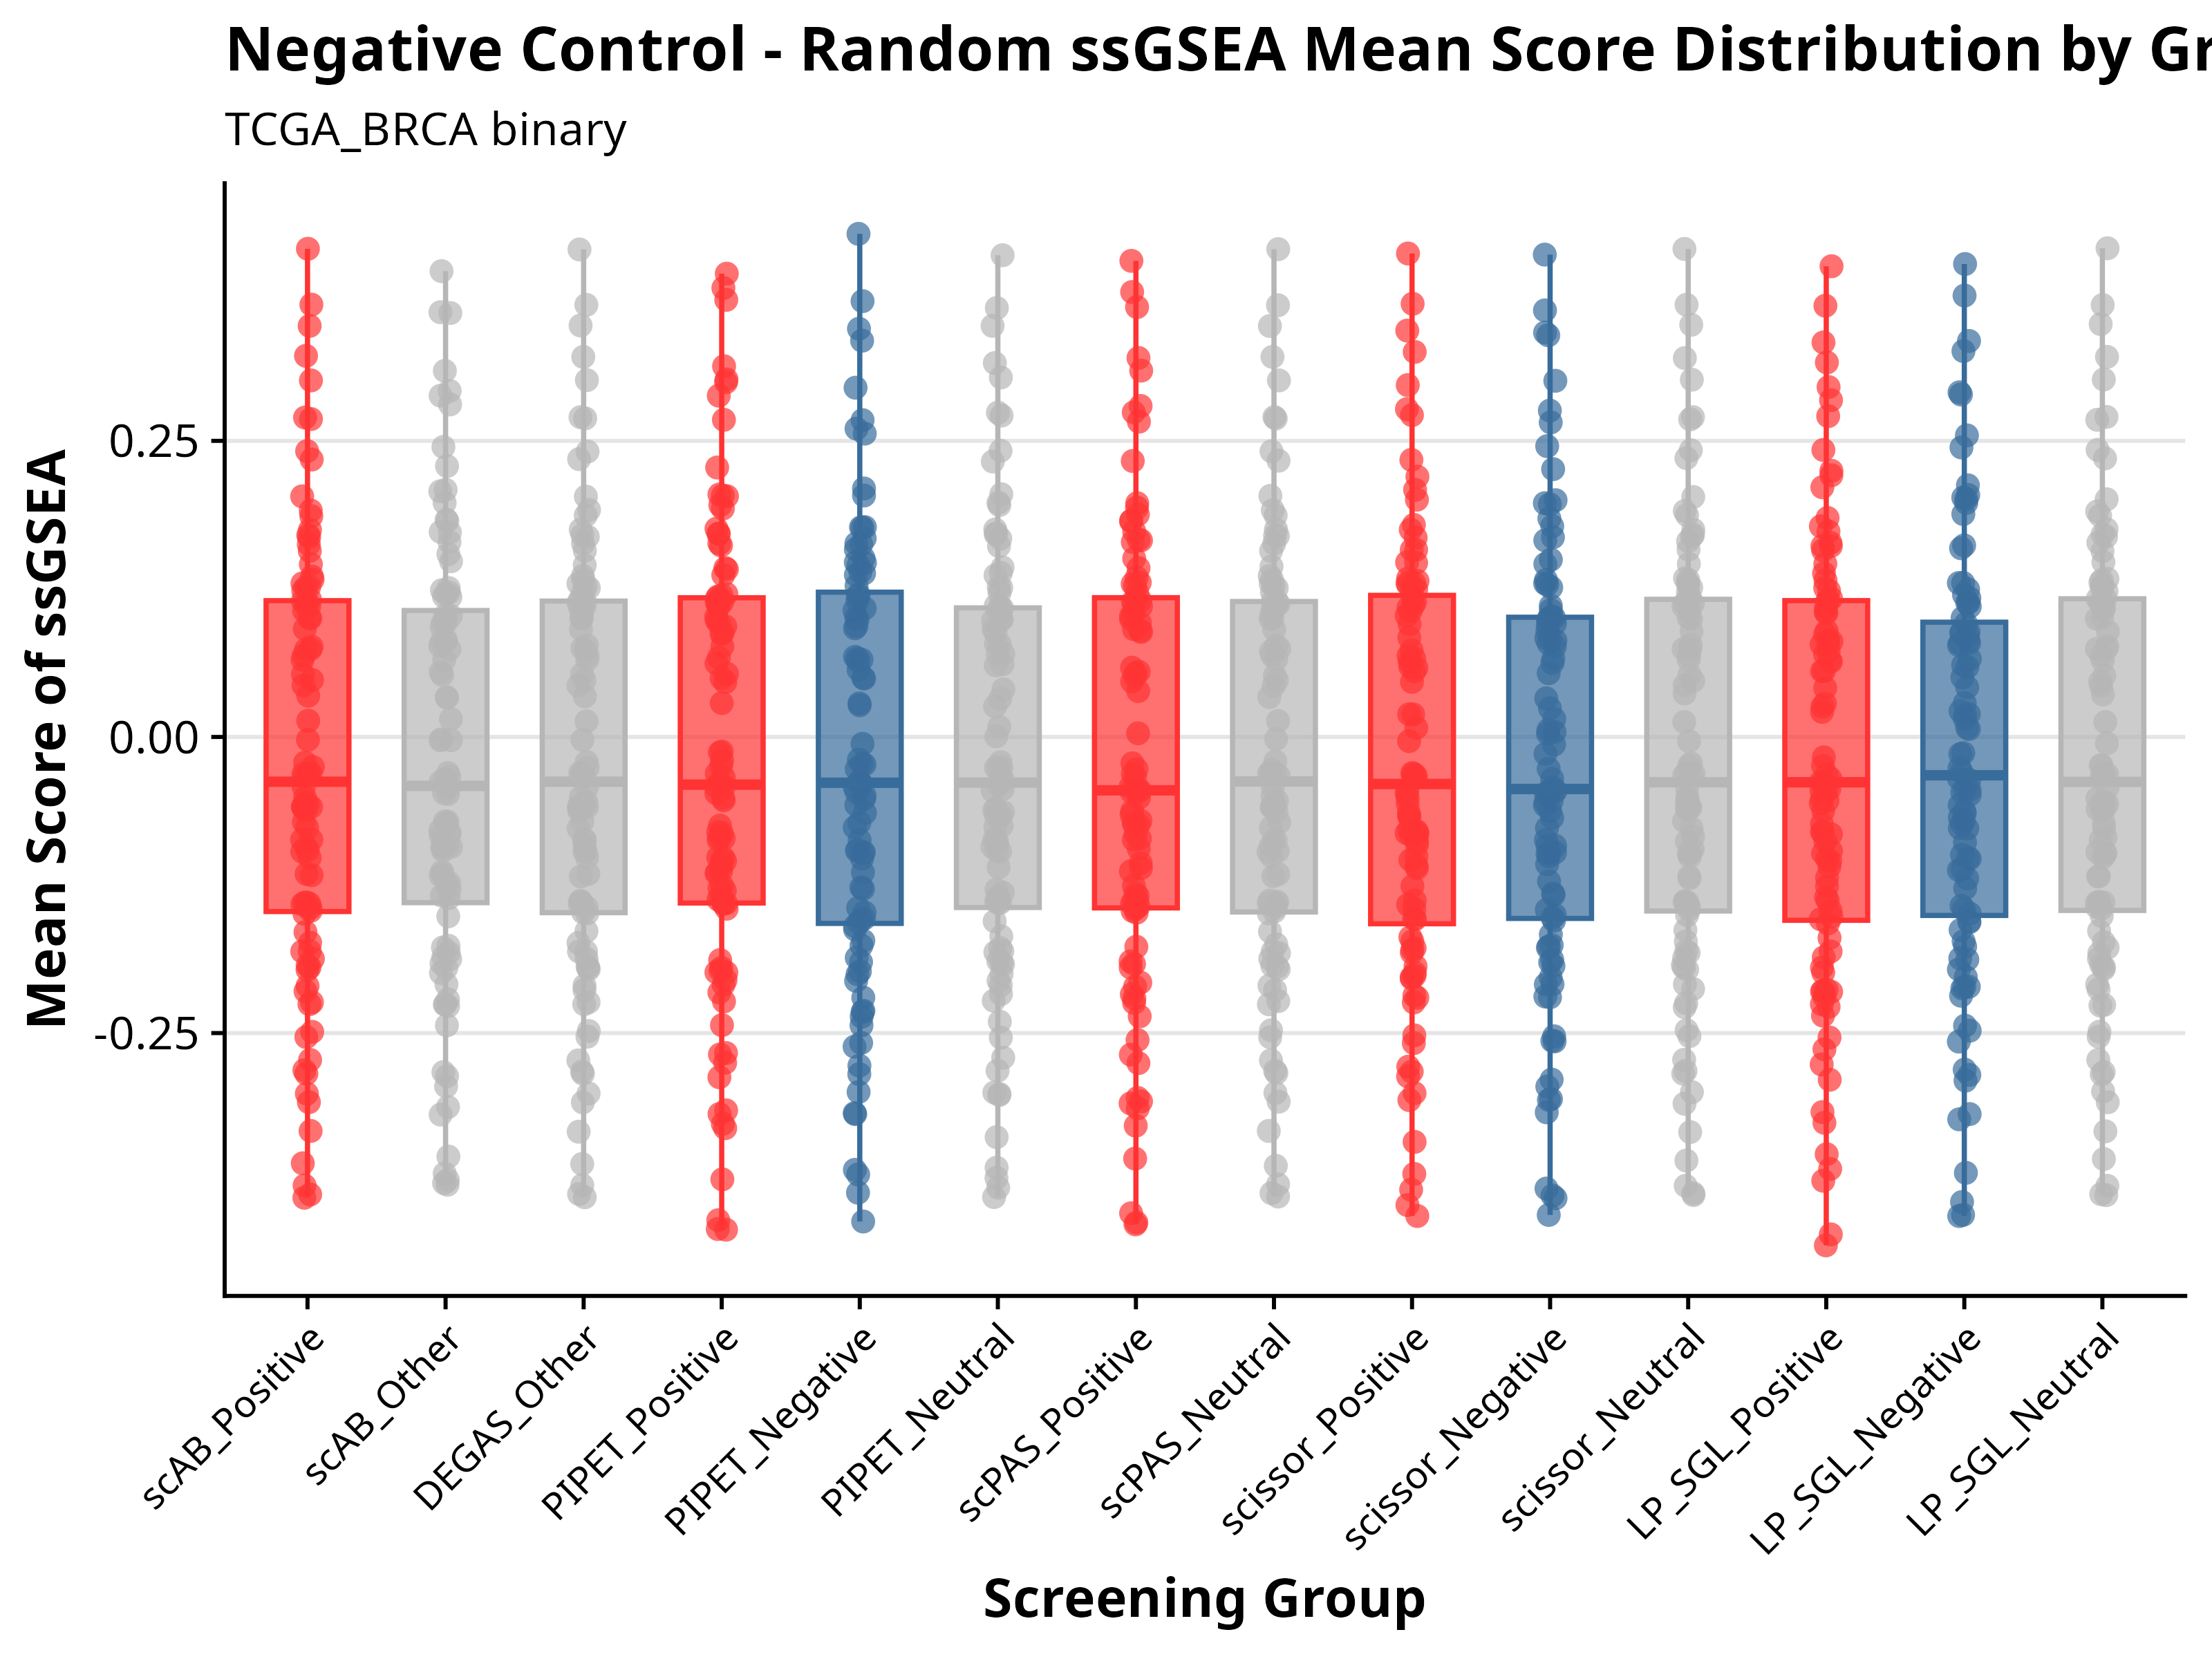

The table this chart was drawn from, first rows:
meta_column, label_value, score_group, mean_score, count, log_count, sample
DEGAS, Other, Neg_ctrl_1, 0.07482, 54650, 4.738, Sample_100_TCGA_BRCA
DEGAS, Other, Neg_ctrl_2, 0.0908, 54650, 4.738, Sample_100_TCGA_BRCA
DEGAS, Other, Neg_ctrl_3, 0.07759, 54650, 4.738, Sample_100_TCGA_BRCA
DEGAS, Other, Neg_ctrl_4, 0.269, 54650, 4.738, Sample_100_TCGA_BRCA
DEGAS, Other, Neg_ctrl_5, 0.1057, 54650, 4.738, Sample_100_TCGA_BRCA
DEGAS, Other, Neg_ctrl_6, -0.07705, 54650, 4.738, Sample_100_TCGA_BRCA
DEGAS, Other, Neg_ctrl_7, -0.03033, 54650, 4.738, Sample_100_TCGA_BRCA
DEGAS, Other, Neg_ctrl_8, 0.203, 54650, 4.738, Sample_100_TCGA_BRCA
DEGAS, Other, Neg_ctrl_9, 0.127, 54650, 4.738, Sample_100_TCGA_BRCA
DEGAS, Other, Neg_ctrl_10, 0.1133, 54650, 4.738, Sample_100_TCGA_BRCA
DEGAS, Other, Neg_ctrl_11, -0.1874, 54650, 4.738, Sample_100_TCGA_BRCA
DEGAS, Other, Neg_ctrl_12, -0.1812, 54650, 4.738, Sample_100_TCGA_BRCA
DEGAS, Other, Neg_ctrl_13, 0.3648, 54650, 4.738, Sample_100_TCGA_BRCA
DEGAS, Other, Neg_ctrl_14, -0.2731, 54650, 4.738, Sample_100_TCGA_BRCA
DEGAS, Other, Neg_ctrl_15, -0.03102, 54650, 4.738, Sample_100_TCGA_BRCA
DEGAS, Other, Neg_ctrl_16, 0.1259, 54650, 4.738, Sample_100_TCGA_BRCA
DEGAS, Other, Neg_ctrl_17, -0.08658, 54650, 4.738, Sample_100_TCGA_BRCA
DEGAS, Other, Neg_ctrl_18, 0.1751, 54650, 4.738, Sample_100_TCGA_BRCA
DEGAS, Other, Neg_ctrl_19, -0.04234, 54650, 4.738, Sample_100_TCGA_BRCA
DEGAS, Other, Neg_ctrl_20, -0.3784, 54650, 4.738, Sample_100_TCGA_BRCA
DEGAS, Other, Neg_ctrl_21, 0.07313, 54650, 4.738, Sample_100_TCGA_BRCA
DEGAS, Other, Neg_ctrl_22, -0.1811, 54650, 4.738, Sample_100_TCGA_BRCA
DEGAS, Other, Neg_ctrl_23, -0.3085, 54650, 4.738, Sample_100_TCGA_BRCA
DEGAS, Other, Neg_ctrl_24, -0.06257, 54650, 4.738, Sample_100_TCGA_BRCA
DEGAS, Other, Neg_ctrl_25, -0.05468, 54650, 4.738, Sample_100_TCGA_BRCA
DEGAS, Other, Neg_ctrl_26, -0.1178, 54650, 4.738, Sample_100_TCGA_BRCA
DEGAS, Other, Neg_ctrl_27, 0.169, 54650, 4.738, Sample_100_TCGA_BRCA
DEGAS, Other, Neg_ctrl_28, -0.2843, 54650, 4.738, Sample_100_TCGA_BRCA
DEGAS, Other, Neg_ctrl_29, 0.2346, 54650, 4.738, Sample_100_TCGA_BRCA
DEGAS, Other, Neg_ctrl_30, -0.2825, 54650, 4.738, Sample_100_TCGA_BRCA
DEGAS, Other, Neg_ctrl_31, -0.2135, 54650, 4.738, Sample_100_TCGA_BRCA
DEGAS, Other, Neg_ctrl_32, -0.09681, 54650, 4.738, Sample_100_TCGA_BRCA
DEGAS, Other, Neg_ctrl_33, -0.1938, 54650, 4.738, Sample_100_TCGA_BRCA
DEGAS, Other, Neg_ctrl_34, -0.2483, 54650, 4.738, Sample_100_TCGA_BRCA
DEGAS, Other, Neg_ctrl_35, 0.05305, 54650, 4.738, Sample_100_TCGA_BRCA
DEGAS, Other, Neg_ctrl_36, 0.1633, 54650, 4.738, Sample_100_TCGA_BRCA
DEGAS, Other, Neg_ctrl_37, -0.05995, 54650, 4.738, Sample_100_TCGA_BRCA
DEGAS, Other, Neg_ctrl_38, -0.1489, 54650, 4.738, Sample_100_TCGA_BRCA
DEGAS, Other, Neg_ctrl_39, -0.1961, 54650, 4.738, Sample_100_TCGA_BRCA
DEGAS, Other, Neg_ctrl_40, -0.1394, 54650, 4.738, Sample_100_TCGA_BRCA
DEGAS, Other, Neg_ctrl_41, -0.02104, 54650, 4.738, Sample_100_TCGA_BRCA
DEGAS, Other, Neg_ctrl_42, 0.1163, 54650, 4.738, Sample_100_TCGA_BRCA
DEGAS, Other, Neg_ctrl_43, -0.0333, 54650, 4.738, Sample_100_TCGA_BRCA
DEGAS, Other, Neg_ctrl_44, -0.05988, 54650, 4.738, Sample_100_TCGA_BRCA
DEGAS, Other, Neg_ctrl_45, -0.08691, 54650, 4.738, Sample_100_TCGA_BRCA
DEGAS, Other, Neg_ctrl_46, -0.3859, 54650, 4.738, Sample_100_TCGA_BRCA
DEGAS, Other, Neg_ctrl_47, -0.3605, 54650, 4.738, Sample_100_TCGA_BRCA
DEGAS, Other, Neg_ctrl_48, -0.2239, 54650, 4.738, Sample_100_TCGA_BRCA
DEGAS, Other, Neg_ctrl_49, -0.3886, 54650, 4.738, Sample_100_TCGA_BRCA
DEGAS, Other, Neg_ctrl_50, -0.05087, 54650, 4.738, Sample_100_TCGA_BRCA
DEGAS, Other, Neg_ctrl_51, 0.1003, 54650, 4.738, Sample_100_TCGA_BRCA
DEGAS, Other, Neg_ctrl_52, 0.1295, 54650, 4.738, Sample_100_TCGA_BRCA
DEGAS, Other, Neg_ctrl_53, -0.09272, 54650, 4.738, Sample_100_TCGA_BRCA
DEGAS, Other, Neg_ctrl_54, -0.253, 54650, 4.738, Sample_100_TCGA_BRCA
DEGAS, Other, Neg_ctrl_55, -0.05911, 54650, 4.738, Sample_100_TCGA_BRCA
DEGAS, Other, Neg_ctrl_56, -0.1383, 54650, 4.738, Sample_100_TCGA_BRCA
DEGAS, Other, Neg_ctrl_57, 0.1451, 54650, 4.738, Sample_100_TCGA_BRCA
DEGAS, Other, Neg_ctrl_58, 0.1574, 54650, 4.738, Sample_100_TCGA_BRCA
DEGAS, Other, Neg_ctrl_59, -0.1018, 54650, 4.738, Sample_100_TCGA_BRCA
DEGAS, Other, Neg_ctrl_60, 0.01323, 54650, 4.738, Sample_100_TCGA_BRCA
... 1,340 more rows
